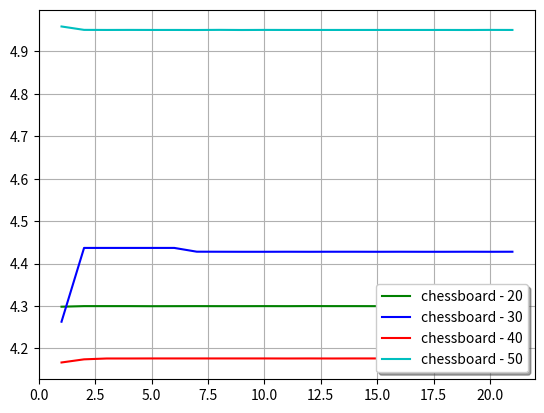

This chart was generated by the following Python code: (Note: this script raises an exception after producing the figure.)

import numpy as np
import matplotlib.pyplot as plt

BATCH_PROPS = {}
BATCH_PROPS['20'] = { 'color' : 'g' }
BATCH_PROPS['30'] = { 'color' : 'b' }
BATCH_PROPS['40'] = { 'color' : 'r' }
BATCH_PROPS['50'] = { 'color' : 'c' }






_batchPS3_chessboard = {}
_batchPS3_chessboard['pattern'] = 'chessboard'
_batchPS3_chessboard['results'] = {}
_batchPS3_chessboard['results']['20'] = [ 4.2982, 
                                          4.2996, 4.2996, 4.2996, 4.2994, 4.2995,
                                          4.2996, 4.2995, 4.2995, 4.2996, 4.2995,
                                          4.2997, 4.2996, 4.2996, 4.2995, 4.2996,
                                          4.2995, 4.2996, 4.2996, 4.2995, 4.2995 ]
_batchPS3_chessboard['results']['30'] = [ 4.2628,
                                          4.4368, 4.4368, 4.4368, 4.4368, 4.4368,
                                          4.4279, 4.4278, 4.4277, 4.4277, 4.4278, 
                                          4.4277, 4.4278, 4.4278, 4.4277, 4.4278,
                                          4.4277, 4.4277, 4.4278, 4.4277, 4.4278 ]
_batchPS3_chessboard['results']['40'] = [ 4.1667,
                                          4.1741, 4.1761, 4.1761, 4.1762, 4.1762,
                                          4.1762, 4.1762, 4.1762, 4.1762, 4.1761,
                                          4.1762, 4.1761, 4.1762, 4.1762, 4.1762,
                                          4.1761, 4.1761, 4.1761, 4.1761, 4.1761 ]
_batchPS3_chessboard['results']['50'] = [ 4.9589,
                                          4.9509, 4.9507, 4.9508, 4.9507, 4.9507,
                                          4.9506, 4.9509, 4.9506, 4.9508, 4.9507,
                                          4.9507, 4.9507, 4.9507, 4.9507, 4.9507,
                                          4.9507, 4.9507, 4.9506, 4.9508, 4.9507 ]

# _batchPS3_asymmetric = {}
# _batchPS3_asymmetric['pattern'] = 'asymmetric'
# _batchPS3_asymmetric['results'] = {}
# _batchPS3_asymmetric['results']['20'] = [ 0.1914, 
#                                           0.1937, 0.1940, 0.1936, 0.1939, 0.1934,
#                                           0.1931, 0.1929, 0.1932, 0.1932, 0.1933,
#                                           0.1932, 0.1933, 0.1934, 0.1944, 0.1938,
#                                           0.1933, 0.1934, 0.1930, 0.1936, 0.1933 ]
# _batchPS3_asymmetric['results']['30'] = [ 0.1848,
#                                           0.1864, 0.1863, 0.1863, 0.1862, 0.1864,
#                                           0.1863, 0.1862, 0.1862, 0.1864, 0.1860,
#                                           0.1863, 0.1863, 0.1864, 0.1866, 0.1862,
#                                           0.1864, 0.1864, 0.1861, 0.1863, 0.1864 ]
# _batchPS3_asymmetric['results']['40'] = [ 0.2625,
#                                           0.2595, 0.2590, 0.2588, 0.2588, 0.2590,
#                                           0.2591, 0.2588, 0.2591, 0.2590, 0.2591,
#                                           0.2590, 0.2590, 0.2590, 0.2588, 0.2588,
#                                           0.2590, 0.2590, 0.2592, 0.2589, 0.2588 ]
# _batchPS3_asymmetric['results']['50'] = [ 0.2685,
#                                           0.2697, 0.2699, 0.2700, 0.2698, 0.2697,
#                                           0.2697, 0.2699, 0.2696, 0.2695, 0.2698,
#                                           0.2697, 0.2700, 0.2696, 0.2699, 0.2697,
#                                           0.2696, 0.2700, 0.2699, 0.2697, 0.2699 ]


# _batchPS3_rings = {}
# _batchPS3_rings['pattern'] = 'rings'
# _batchPS3_rings['results'] = {}
# _batchPS3_rings['results']['20'] = [ 0.1991, 
#                                      0.1937, 0.1929, 0.1939, 0.1939, 0.1928,
#                                      0.1912, 0.1921, 0.1935, 0.1924, 0.1926,
#                                      0.1931, 0.1921, 0.1938, 0.1935, 0.1924, 
#                                      0.1935, 0.1930, 0.1914, 0.1921, 0.1931 ]
# _batchPS3_rings['results']['30'] = [ 0.2112,
#                                      0.2066, 0.2079, 0.2080, 0.2076, 0.2078,
#                                      0.2085, 0.2078, 0.2080, 0.2083, 0.2077,
#                                      0.2077, 0.2066, 0.2081, 0.2074, 0.2077, 
#                                      0.2071, 0.2073, 0.2079, 0.2074, 0.2083 ]
# _batchPS3_rings['results']['40'] = [ 0.2966,
#                                      0.2806, 0.2820, 0.2816, 0.2819, 0.2821,
#                                      0.2824, 0.2818, 0.2815, 0.2816, 0.2825,
#                                      0.2817, 0.2821, 0.2820, 0.2822, 0.2820,
#                                      0.2819, 0.2820, 0.2823, 0.2820, 0.2823 ]
# _batchPS3_rings['results']['50'] = [ 0.2425,
#                                      0.2425, 0.2475, 0.2401, 0.2415, 0.2470, 
#                                      0.2409, 0.2400, 0.2433, 0.2482, 0.2541,
#                                      0.2412, 0.2427, 0.2458, 0.2403, 0.2400,
#                                      0.2405, 0.2399, 0.2408, 0.2401, 0.2401 ]


def plotBatchesResults( batch, figureIndx ) :

    plt.figure( figureIndx )

    for key in BATCH_PROPS :

        _color = BATCH_PROPS[key]['color']
        _results = batch['results'][key]
        _pattern = batch['pattern']

        _label = _pattern + " - " + key

        ii = [ ( i + 1 ) for i in range( len( _results ) ) ]
        yy = [ _res for _res in _results ]

        plt.plot( ii, yy, _color, label = _label )

    plt.legend( loc = 'lower right', shadow = True )
    plt.grid( True )


plotBatchesResults( _batchPS3_chessboard, 1 )
plotBatchesResults( _batchPS3_asymmetric, 2 )
plotBatchesResults( _batchPS3_rings, 3 )

plt.show()